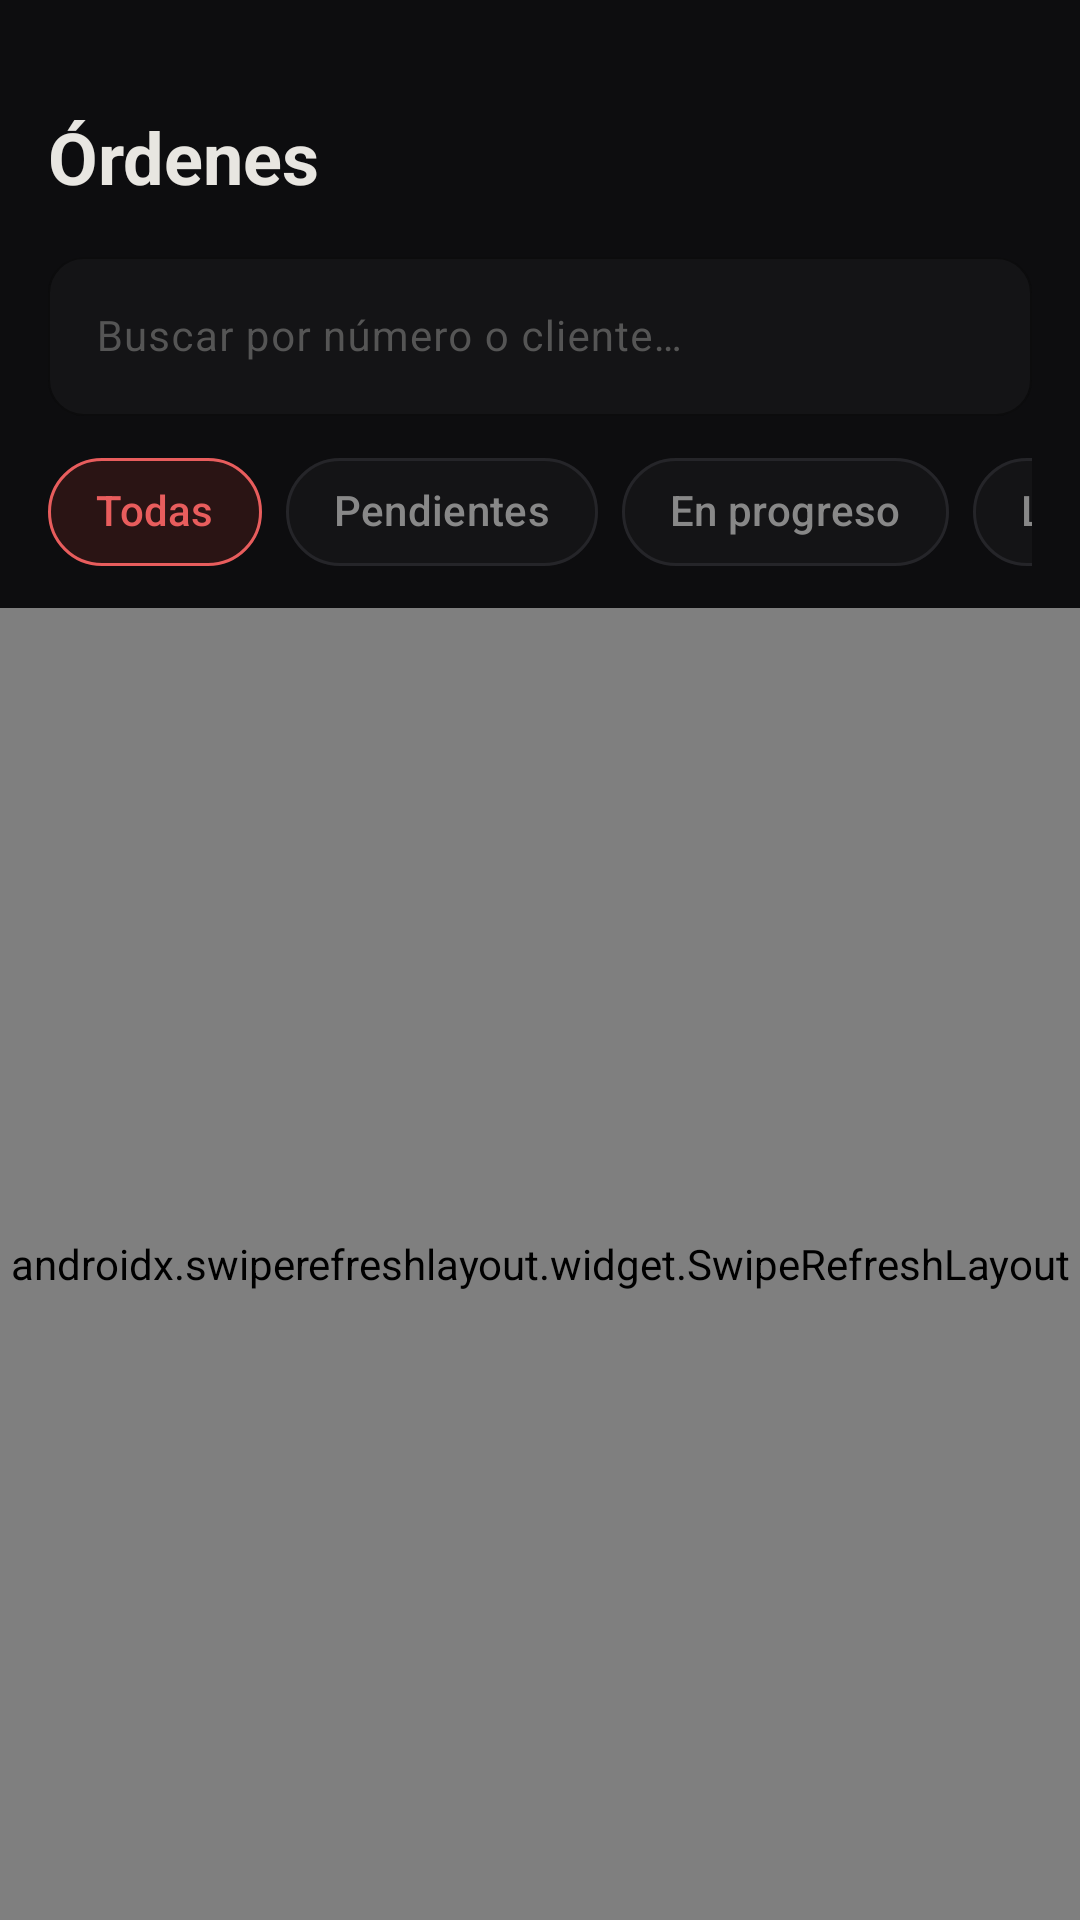

Layout XML and referenced resources for this Android screen:
<!-- AndroidManifest.xml: application theme Tema.TecrobSys -->
<!-- res/layout/fragmento_ordenes.xml -->
<?xml version="1.0" encoding="utf-8"?>
<LinearLayout
    xmlns:android="http://schemas.android.com/apk/res/android"
    xmlns:app="http://schemas.android.com/apk/res-auto"
    android:layout_width="match_parent"
    android:layout_height="match_parent"
    android:orientation="vertical"
    android:background="@color/fondo_principal">

    
    <LinearLayout
        android:layout_width="match_parent"
        android:layout_height="wrap_content"
        android:orientation="vertical"
        android:paddingTop="36dp"
        android:paddingStart="16dp"
        android:paddingEnd="16dp"
        android:paddingBottom="8dp">

        <TextView
            android:layout_width="wrap_content"
            android:layout_height="wrap_content"
            android:text="@string/titulo_ordenes"
            android:textColor="@color/texto_principal"
            android:textSize="24sp"
            android:textStyle="bold"
            android:layout_marginBottom="12dp"/>

        
        <com.google.android.material.textfield.TextInputLayout
            android:layout_width="match_parent"
            android:layout_height="wrap_content"
            android:hint="@string/hint_buscar_orden"
            style="@style/EstiloCampo"
            app:startIconDrawable="@drawable/ic_buscar"
            app:startIconTint="@color/texto_secundario">

            <com.google.android.material.textfield.TextInputEditText
                android:id="@+id/campo_busqueda"
                android:layout_width="match_parent"
                android:layout_height="wrap_content"
                android:textColor="@color/texto_principal"
                android:textColorHint="@color/texto_muted"
                android:textSize="14sp"
                android:inputType="text"
                android:imeOptions="actionSearch"
                android:maxLines="1"/>

        </com.google.android.material.textfield.TextInputLayout>

    </LinearLayout>

    
    <HorizontalScrollView
        android:layout_width="match_parent"
        android:layout_height="wrap_content"
        android:scrollbars="none"
        android:paddingStart="16dp"
        android:paddingEnd="16dp"
        android:paddingBottom="8dp">

        <com.google.android.material.chip.ChipGroup
            android:layout_width="wrap_content"
            android:layout_height="wrap_content"
            app:singleSelection="true"
            app:selectionRequired="true">

            <com.google.android.material.chip.Chip
                android:id="@+id/chip_todas"
                android:layout_width="wrap_content"
                android:layout_height="wrap_content"
                android:text="@string/chip_todas"
                style="@style/EstiloChip"
                android:checked="true"/>

            <com.google.android.material.chip.Chip
                android:id="@+id/chip_pendientes"
                android:layout_width="wrap_content"
                android:layout_height="wrap_content"
                android:text="@string/chip_pendientes"
                style="@style/EstiloChip"/>

            <com.google.android.material.chip.Chip
                android:id="@+id/chip_en_progreso"
                android:layout_width="wrap_content"
                android:layout_height="wrap_content"
                android:text="@string/chip_en_progreso"
                style="@style/EstiloChip"/>

            <com.google.android.material.chip.Chip
                android:id="@+id/chip_listas"
                android:layout_width="wrap_content"
                android:layout_height="wrap_content"
                android:text="@string/chip_listas"
                style="@style/EstiloChip"/>

        </com.google.android.material.chip.ChipGroup>
    </HorizontalScrollView>

    
    <ProgressBar
        android:id="@+id/progress_bar"
        android:layout_width="wrap_content"
        android:layout_height="wrap_content"
        android:layout_gravity="center_horizontal"
        android:indeterminateTint="@color/rojo_primario"
        android:visibility="gone"/>

    
    <androidx.swiperefreshlayout.widget.SwipeRefreshLayout
        android:id="@+id/swipe_refresh"
        android:layout_width="match_parent"
        android:layout_height="match_parent">

        <RelativeLayout
            android:layout_width="match_parent"
            android:layout_height="match_parent">

            
            <androidx.recyclerview.widget.RecyclerView
                android:id="@+id/recycler_ordenes"
                android:layout_width="match_parent"
                android:layout_height="match_parent"
                android:padding="16dp"
                android:paddingBottom="24dp"
                android:clipToPadding="false"/>

            
            <TextView
                android:id="@+id/texto_sin_resultados"
                android:layout_width="match_parent"
                android:layout_height="wrap_content"
                android:layout_centerInParent="true"
                android:text="@string/msg_sin_resultados"
                android:textColor="@color/texto_secundario"
                android:textSize="14sp"
                android:gravity="center"
                android:padding="32dp"
                android:visibility="gone"/>

        </RelativeLayout>
    </androidx.swiperefreshlayout.widget.SwipeRefreshLayout>

</LinearLayout>
<!-- resources referenced by this layout -->
<resources>
  <color name="fondo_principal">@color/md_theme_background</color>
  <color name="rojo_primario">#E85D5D</color>
  <color name="texto_muted">#555555</color>
  <color name="texto_principal">@color/md_theme_onBackground</color>
  <color name="texto_secundario">@color/md_theme_onSurfaceVariant</color>
  <string name="chip_en_progreso">En progreso</string>
  <string name="chip_listas">Listas</string>
  <string name="chip_pendientes">Pendientes</string>
  <string name="chip_todas">Todas</string>
  <string name="hint_buscar_orden">Buscar por número o cliente…</string>
  <string name="msg_sin_resultados">No se encontraron órdenes</string>
  <string name="titulo_ordenes">Órdenes</string>
  <style name="EstiloCampo" parent="Widget.Material3.TextInputLayout.OutlinedBox">
          <item name="boxBackgroundColor">@color/fondo_tarjeta</item>
          <item name="boxStrokeColor">@color/fondo_borde</item>
          <item name="boxStrokeWidth">0.5dp</item>
          <item name="boxCornerRadiusTopStart">12dp</item>
          <item name="boxCornerRadiusTopEnd">12dp</item>
          <item name="boxCornerRadiusBottomStart">12dp</item>
          <item name="boxCornerRadiusBottomEnd">12dp</item>
          <item name="hintTextColor">@color/texto_secundario</item>
          <item name="android:textColorHint">@color/texto_muted</item>
      </style>
  <style name="EstiloChip" parent="Widget.Material3.Chip.Filter">
          <item name="chipBackgroundColor">@color/selector_chip_fondo</item>
          <item name="chipStrokeColor">@color/selector_chip_borde</item>
          <item name="chipStrokeWidth">1dp</item>
          <item name="android:textColor">@color/selector_chip_texto</item>
          <item name="chipCornerRadius">20dp</item>
          <item name="checkedIconVisible">false</item>
          <item name="chipIconVisible">false</item>
          <item name="chipMinHeight">36dp</item>
      </style>
  <color name="md_theme_background">#0D0D0F</color>
  <color name="md_theme_onBackground">#E8E6E1</color>
  <color name="md_theme_onSurfaceVariant">#888888</color>
  <color name="fondo_tarjeta">@color/md_theme_surface</color>
  <color name="fondo_borde">@color/md_theme_outline</color>
  <color name="md_theme_primary">#E85D5D</color>
  <color name="md_theme_onPrimary">#FFFFFF</color>
  <color name="md_theme_primaryContainer">#2A1414</color>
  <color name="md_theme_onPrimaryContainer">#FFB3B3</color>
  <color name="md_theme_secondary">#EF9F27</color>
  <color name="md_theme_onSecondary">#1A1000</color>
  <color name="md_theme_secondaryContainer">#2A1E10</color>
  <color name="md_theme_onSecondaryContainer">#FFCC80</color>
  <color name="md_theme_tertiary">#3ECF8E</color>
  <color name="md_theme_onTertiary">#001A0E</color>
  <color name="md_theme_tertiaryContainer">#1A2A1A</color>
  <color name="md_theme_onTertiaryContainer">#A0F0C8</color>
  <color name="md_theme_error">#FF5449</color>
  <color name="md_theme_onError">#FFFFFF</color>
  <color name="md_theme_errorContainer">#3A0A08</color>
  <color name="md_theme_onErrorContainer">#FFB4AB</color>
  <color name="md_theme_surface">#141416</color>
  <color name="md_theme_onSurface">#E8E6E1</color>
  <color name="md_theme_surfaceVariant">#1A1A1E</color>
  <color name="md_theme_outline">#252529</color>
  <color name="md_theme_outlineVariant">#1E1E22</color>
  <style name="EstiloBottomSheet" parent="ThemeOverlay.Material3.BottomSheetDialog">
          <item name="colorSurface">@color/fondo_tarjeta</item>
          <item name="colorOnSurface">@color/texto_principal</item>
          <item name="colorOnSurfaceVariant">@color/texto_secundario</item>
          <item name="colorPrimary">@color/rojo_primario</item>
          <item name="colorOutline">@color/fondo_borde</item>
          <item name="android:colorBackground">@color/fondo_tarjeta</item>
          <item name="android:textColorPrimary">@color/texto_principal</item>
          <item name="android:textColorSecondary">@color/texto_secundario</item>
      </style>
</resources>
